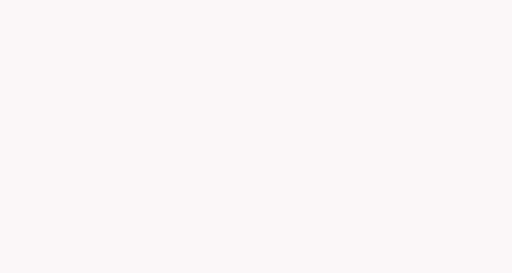
t = 0.00 s
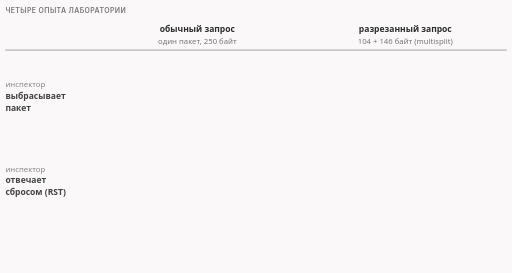
t = 1.65 s
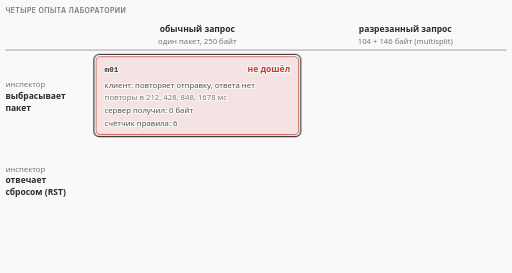
t = 3.35 s
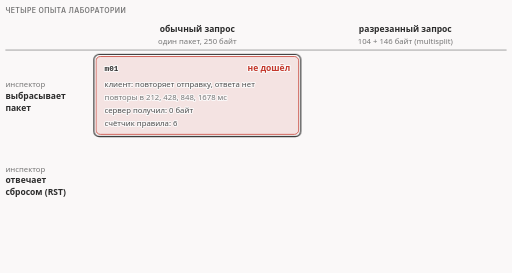
t = 4.85 s
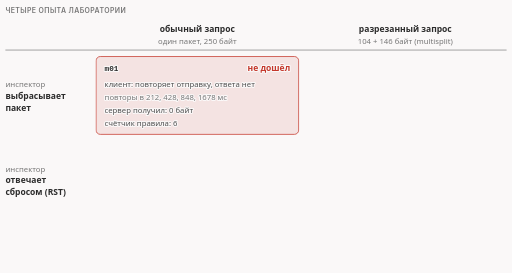
t = 6.63 s
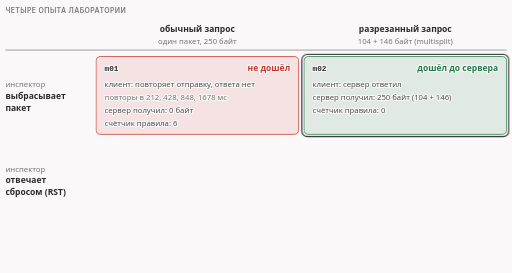
t = 8.18 s

The animated SVG that drew these frames (rendered in a browser with its animation timeline set to each time). Animation: 14 CSS @keyframes rules; frames cover the first 8.18 s, repeats indefinitely.

<svg xmlns="http://www.w3.org/2000/svg" class="v01-s09-four-runs" viewBox="0 0 960 512" width="960" height="512" role="img" aria-labelledby="v01-s09-four-runs-t v01-s09-four-runs-d">
<title id="v01-s09-four-runs-t">Четыре опыта лаборатории</title>
<desc id="v01-s09-four-runs-d">Таблица четырёх опытов m01–m04: обычный запрос выброшен или сброшен и не дошёл до сервера (0 байт), а запрос, разрезанный на 104 и 146 байт, дошёл целиком (250 байт) в обоих случаях.</desc>
<style>
.v01-s09-four-runs{--fg:var(--dark,#2b2b2b);--fg2:var(--darkgray,#4e4e4e);--mute:var(--gray,#767676);--line:var(--lightgray,#d4d4d4);--acc:var(--secondary,#1f7fb5);--tint:var(--highlight,rgba(178,225,255,.28));--bg:var(--light,#faf8f8);--rej:#c4372b;--rejt:rgba(196,55,43,.10);--ok:#237a4b;--okt:rgba(35,122,75,.11);--amb:#a8610a;--ambt:rgba(168,97,10,.13)}
@media (prefers-color-scheme:dark){.v01-s09-four-runs{--fg:var(--dark,#ebebec);--fg2:var(--darkgray,#d4d4d4);--mute:var(--gray,#9a9a9a);--line:var(--lightgray,#4a474a);--acc:var(--secondary,#b2e1ff);--tint:var(--highlight,rgba(178,225,255,.14));--bg:var(--light,#161618);--rej:#ff8f80;--rejt:rgba(255,143,128,.14);--ok:#7fd9a1;--okt:rgba(127,217,161,.13);--amb:#f0b866;--ambt:rgba(240,184,102,.14)}}
.v01-s09-four-runs .bg{fill:var(--bg)}
.v01-s09-four-runs text{font-family:var(--bodyFont,'Source Sans 3'),system-ui,-apple-system,'Segoe UI',Roboto,sans-serif;font-size:16px;fill:var(--fg2);paint-order:stroke;stroke:var(--bg);stroke-width:4px;stroke-linejoin:round}
.v01-s09-four-runs .tk{font-weight:600;fill:var(--fg)}
.v01-s09-four-runs .sm{font-size:14.5px}
.v01-s09-four-runs .m{font-family:var(--codeFont,'JetBrains Mono'),ui-monospace,'Cascadia Code',Consolas,monospace;font-size:14.5px}
.v01-s09-four-runs .mk{font-family:var(--codeFont,'JetBrains Mono'),ui-monospace,'Cascadia Code',Consolas,monospace;font-size:14.5px;font-weight:600;fill:var(--fg)}
.v01-s09-four-runs .ml{font-family:var(--codeFont,'JetBrains Mono'),ui-monospace,'Cascadia Code',Consolas,monospace;font-size:17px;font-weight:600;fill:var(--fg)}
.v01-s09-four-runs .cap{font-family:var(--headerFont,Inter),system-ui,-apple-system,'Segoe UI',Roboto,sans-serif;font-size:13px;font-weight:600;letter-spacing:.06em;text-transform:uppercase;fill:var(--mute)}
.v01-s09-four-runs .mu{fill:var(--mute)}.v01-s09-four-runs .fg{fill:var(--fg)}.v01-s09-four-runs .acc{fill:var(--acc)}.v01-s09-four-runs .rej{fill:var(--rej)}.v01-s09-four-runs .ok{fill:var(--ok)}.v01-s09-four-runs .amb{fill:var(--amb)}
.v01-s09-four-runs .c{text-anchor:middle}.v01-s09-four-runs .r{text-anchor:end}
.v01-s09-four-runs .bx{fill:var(--bg);stroke:var(--line);stroke-width:1.4}
.v01-s09-four-runs .bxa{fill:var(--tint);stroke:var(--acc);stroke-width:1.4}
.v01-s09-four-runs .bxr{fill:var(--rejt);stroke:var(--rej);stroke-width:1.4}
.v01-s09-four-runs .bxo{fill:var(--okt);stroke:var(--ok);stroke-width:1.4}
.v01-s09-four-runs .bxb{fill:var(--ambt);stroke:var(--amb);stroke-width:1.4}
.v01-s09-four-runs .bxn{fill:none;stroke:var(--fg);stroke-width:2}
.v01-s09-four-runs .bxd{fill:none;stroke:var(--mute);stroke-width:1.3;stroke-dasharray:5 4}
.v01-s09-four-runs .lf{fill:none;stroke:var(--fg2);stroke-width:2}
.v01-s09-four-runs .lm{fill:none;stroke:var(--mute);stroke-width:1.4}
.v01-s09-four-runs .lmd{fill:none;stroke:var(--mute);stroke-width:1.4;stroke-dasharray:5 4}
.v01-s09-four-runs .la{fill:none;stroke:var(--acc);stroke-width:2}
.v01-s09-four-runs .lr{fill:none;stroke:var(--rej);stroke-width:2.4}
.v01-s09-four-runs .lcut{fill:none;stroke:var(--rej);stroke-width:1.6;stroke-dasharray:6 4}
.v01-s09-four-runs .hf{fill:var(--fg2)}.v01-s09-four-runs .ha{fill:var(--acc)}.v01-s09-four-runs .hr{fill:var(--rej)}.v01-s09-four-runs .hm{fill:var(--mute)}
.v01-s09-four-runs .ico{fill:none;stroke:var(--fg2);stroke-width:1.8;stroke-linecap:round;stroke-linejoin:round}
.v01-s09-four-runs .icof{fill:var(--fg2);stroke:none}
.v01-s09-four-runs .a{animation-duration:23s;animation-timing-function:cubic-bezier(.3,.6,.25,1);animation-iteration-count:infinite;animation-fill-mode:both}
@media (prefers-reduced-motion:reduce){.v01-s09-four-runs .a{animation:none}.v01-s09-four-runs .tr{display:none}}
@keyframes v01-s09-four-runs-k1{0%{opacity:0;transform:translate(0px,0px)}1.304%{opacity:0;transform:translate(0px,0px)}3.478%{opacity:1;transform:translate(0px,0px)}95.652%{opacity:1;transform:translate(0px,0px)}98.261%{opacity:0;transform:translate(0px,0px)}100%{opacity:0;transform:translate(0px,0px)}}.v01-s09-four-runs .e1{animation-name:v01-s09-four-runs-k1}@keyframes v01-s09-four-runs-k2{0%{opacity:0;transform:translate(0px,0px)}3.043%{opacity:0;transform:translate(0px,0px)}5.217%{opacity:1;transform:translate(0px,0px)}95.652%{opacity:1;transform:translate(0px,0px)}98.261%{opacity:0;transform:translate(0px,0px)}100%{opacity:0;transform:translate(0px,0px)}}.v01-s09-four-runs .e2{animation-name:v01-s09-four-runs-k2}@keyframes v01-s09-four-runs-k3{0%{opacity:0;transform:translate(0px,0px)}6.087%{opacity:0;transform:translate(0px,0px)}8.261%{opacity:1;transform:translate(0px,0px)}95.652%{opacity:1;transform:translate(0px,0px)}98.261%{opacity:0;transform:translate(0px,0px)}100%{opacity:0;transform:translate(0px,0px)}}.v01-s09-four-runs .e3{animation-name:v01-s09-four-runs-k3}@keyframes v01-s09-four-runs-k4{0%{opacity:0;transform:translate(0px,0px)}6.087%{opacity:0;transform:translate(0px,0px)}8.261%{opacity:1;transform:translate(0px,0px)}95.652%{opacity:1;transform:translate(0px,0px)}98.261%{opacity:0;transform:translate(0px,0px)}100%{opacity:0;transform:translate(0px,0px)}}.v01-s09-four-runs .e4{animation-name:v01-s09-four-runs-k4}@keyframes v01-s09-four-runs-k5{0%{opacity:0;transform:translate(0px,8px)}13.043%{opacity:0;transform:translate(0px,8px)}15.217%{opacity:1;transform:translate(0px,0px)}95.652%{opacity:1;transform:translate(0px,0px)}98.261%{opacity:0;transform:translate(0px,8px)}100%{opacity:0;transform:translate(0px,8px)}}.v01-s09-four-runs .e5{animation-name:v01-s09-four-runs-k5}@keyframes v01-s09-four-runs-k6{0%{opacity:0}13.043%{opacity:0}14.348%{opacity:1}26.957%{opacity:1}28.261%{opacity:0}100%{opacity:0}}.v01-s09-four-runs .e6{animation-name:v01-s09-four-runs-k6}@keyframes v01-s09-four-runs-k7{0%{opacity:0;transform:translate(0px,8px)}30.435%{opacity:0;transform:translate(0px,8px)}32.609%{opacity:1;transform:translate(0px,0px)}95.652%{opacity:1;transform:translate(0px,0px)}98.261%{opacity:0;transform:translate(0px,8px)}100%{opacity:0;transform:translate(0px,8px)}}.v01-s09-four-runs .e7{animation-name:v01-s09-four-runs-k7}@keyframes v01-s09-four-runs-k8{0%{opacity:0}30.435%{opacity:0}31.739%{opacity:1}44.348%{opacity:1}45.652%{opacity:0}100%{opacity:0}}.v01-s09-four-runs .e8{animation-name:v01-s09-four-runs-k8}@keyframes v01-s09-four-runs-k9{0%{opacity:0;transform:translate(0px,8px)}47.826%{opacity:0;transform:translate(0px,8px)}50%{opacity:1;transform:translate(0px,0px)}95.652%{opacity:1;transform:translate(0px,0px)}98.261%{opacity:0;transform:translate(0px,8px)}100%{opacity:0;transform:translate(0px,8px)}}.v01-s09-four-runs .e9{animation-name:v01-s09-four-runs-k9}@keyframes v01-s09-four-runs-k10{0%{opacity:0}47.826%{opacity:0}49.13%{opacity:1}61.739%{opacity:1}63.043%{opacity:0}100%{opacity:0}}.v01-s09-four-runs .e10{animation-name:v01-s09-four-runs-k10}@keyframes v01-s09-four-runs-k11{0%{opacity:0;transform:translate(0px,8px)}65.217%{opacity:0;transform:translate(0px,8px)}67.391%{opacity:1;transform:translate(0px,0px)}95.652%{opacity:1;transform:translate(0px,0px)}98.261%{opacity:0;transform:translate(0px,8px)}100%{opacity:0;transform:translate(0px,8px)}}.v01-s09-four-runs .e11{animation-name:v01-s09-four-runs-k11}@keyframes v01-s09-four-runs-k12{0%{opacity:0}65.217%{opacity:0}66.522%{opacity:1}79.13%{opacity:1}80.435%{opacity:0}100%{opacity:0}}.v01-s09-four-runs .e12{animation-name:v01-s09-four-runs-k12}@keyframes v01-s09-four-runs-k13{0%{opacity:0;transform:translate(0px,0px)}80.435%{opacity:0;transform:translate(0px,0px)}82.609%{opacity:1;transform:translate(0px,0px)}95.652%{opacity:1;transform:translate(0px,0px)}98.261%{opacity:0;transform:translate(0px,0px)}100%{opacity:0;transform:translate(0px,0px)}}.v01-s09-four-runs .e13{animation-name:v01-s09-four-runs-k13}@keyframes v01-s09-four-runs-k14{0%{opacity:0;transform:translate(0px,0px)}83.913%{opacity:0;transform:translate(0px,0px)}86.087%{opacity:1;transform:translate(0px,0px)}95.652%{opacity:1;transform:translate(0px,0px)}98.261%{opacity:0;transform:translate(0px,0px)}100%{opacity:0;transform:translate(0px,0px)}}.v01-s09-four-runs .e14{animation-name:v01-s09-four-runs-k14}</style>
<rect class="bg" x="0" y="0" width="960" height="512"/>
<g class="a e1"><text class="cap" x="10" y="24">четыре опыта лаборатории</text></g>
<g class="a e2"><text class="tk c" x="370" y="60">обычный запрос</text><text class="sm mu c" x="370" y="82">один пакет, 250 байт</text><text class="tk c" x="760" y="60">разрезанный запрос</text><text class="sm mu c" x="760" y="82">104 + 146 байт (multisplit)</text><path class="lm" d="M10 94L950 94"/></g>
<g class="a e3"><text class="sm mu" x="10" y="164">инспектор</text><text class="tk" x="10" y="186">выбрасывает</text><text class="tk" x="10" y="208">пакет</text></g>
<g class="a e4"><text class="sm mu" x="10" y="322">инспектор</text><text class="tk" x="10" y="344">отвечает</text><text class="tk" x="10" y="366">сбросом (RST)</text></g>
<g class="a e5"><rect class="bxr" x="180" y="106" width="380" height="146" rx="8"/><text class="mk" x="196" y="134">m01</text><text class="tk r rej" x="544" y="134">не дошёл</text><text class="sm" x="196" y="164">клиент: повторяет отправку, ответа нет</text><text class="sm mu" x="196" y="188">повторы в 212, 428, 848, 1678 мс</text><text class="sm" x="196" y="212">сервер получил: 0 байт</text><text class="sm" x="196" y="236">счётчик правила: 6</text></g>
<g class="a e6 tr"><rect class="bxn" x="176" y="102" width="388" height="154" rx="10"/></g>
<g class="a e7"><rect class="bxo" x="570" y="106" width="380" height="146" rx="8"/><text class="mk" x="586" y="134">m02</text><text class="tk r ok" x="934" y="134">дошёл до сервера</text><text class="sm" x="586" y="164">клиент: сервер ответил</text><text class="sm" x="586" y="188">сервер получил: 250 байт (104 + 146)</text><text class="sm" x="586" y="212">счётчик правила: 0</text></g>
<g class="a e8 tr"><rect class="bxn" x="566" y="102" width="388" height="154" rx="10"/></g>
<g class="a e9"><rect class="bxr" x="180" y="264" width="380" height="146" rx="8"/><text class="mk" x="196" y="292">m03</text><text class="tk r rej" x="544" y="292">не дошёл</text><text class="sm" x="196" y="322">клиент: сброс через 0,01 мс, ошибка сразу</text><text class="sm" x="196" y="346">сервер получил: 0 байт</text></g>
<g class="a e10 tr"><rect class="bxn" x="176" y="260" width="388" height="154" rx="10"/></g>
<g class="a e11"><rect class="bxo" x="570" y="264" width="380" height="146" rx="8"/><text class="mk" x="586" y="292">m04</text><text class="tk r ok" x="934" y="292">дошёл до сервера</text><text class="sm" x="586" y="322">клиент: сброса нет</text><text class="sm" x="586" y="346">сервер получил: 250 байт</text><text class="sm" x="586" y="370">счётчик правила: 0</text></g>
<g class="a e12 tr"><rect class="bxn" x="566" y="260" width="388" height="154" rx="10"/></g>
<g class="a e13"><text class="tk" x="10" y="444">Инспектор смотрит на каждый пакет отдельно.</text><text class="tk" x="10" y="470">Против настоящего оборудования это не проверялось.</text></g>
<g class="a e14"><text class="sm mu" x="10" y="498">Показаны 4 опыта из 96 опытов лаборатории.</text></g>
</svg>
